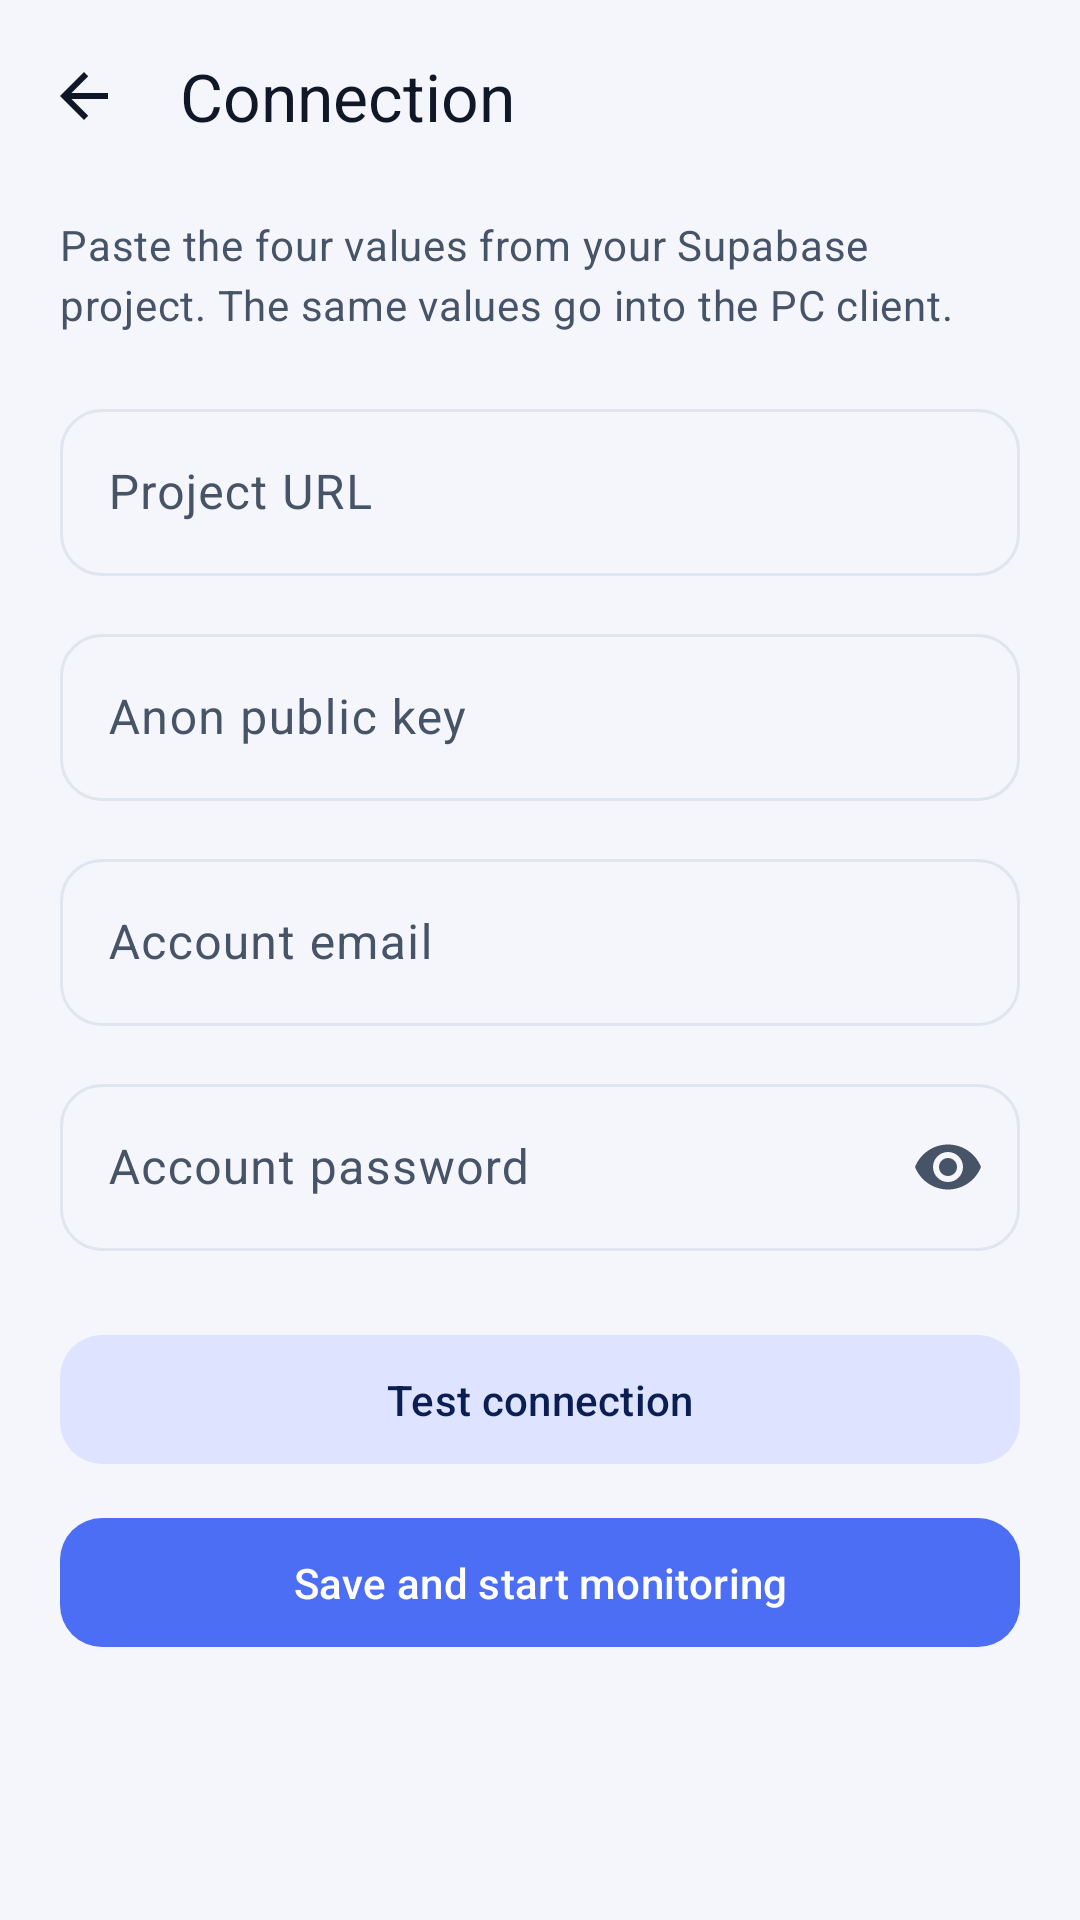

Reconstruct the res/layout file that produces this screen, plus the resources it refers to.
<!-- AndroidManifest.xml: activity theme Theme.RingKeeper.Settings -->
<!-- res/layout/activity_settings.xml -->
<?xml version="1.0" encoding="utf-8"?>
<LinearLayout xmlns:android="http://schemas.android.com/apk/res/android"
    xmlns:app="http://schemas.android.com/apk/res-auto"
    android:layout_width="match_parent"
    android:layout_height="match_parent"
    android:background="?android:attr/colorBackground"
    android:orientation="vertical">

    <com.google.android.material.appbar.MaterialToolbar
        android:id="@+id/toolbar"
        android:layout_width="match_parent"
        android:layout_height="?attr/actionBarSize"
        android:background="?android:attr/colorBackground"
        app:navigationIcon="@drawable/ic_arrow_back"
        app:title="Connection"
        app:titleCentered="false"
        app:titleTextColor="@color/rk_text_primary" />

    <ScrollView
        android:layout_width="match_parent"
        android:layout_height="0dp"
        android:layout_weight="1"
        android:scrollbars="none">

        <LinearLayout
            android:layout_width="match_parent"
            android:layout_height="wrap_content"
            android:orientation="vertical"
            android:paddingHorizontal="20dp"
            android:paddingTop="8dp"
            android:paddingBottom="28dp">

            <TextView
                android:layout_width="match_parent"
                android:layout_height="wrap_content"
                android:text="Paste the four values from your Supabase project. The same values go into the PC client."
                android:textAppearance="@style/TextAppearance.Material3.BodyMedium"
                android:textColor="@color/rk_text_secondary" />

            <com.google.android.material.textfield.TextInputLayout
                android:id="@+id/tilUrl"
                style="@style/Widget.Material3.TextInputLayout.OutlinedBox"
                android:layout_width="match_parent"
                android:layout_height="wrap_content"
                android:layout_marginTop="20dp"
                android:hint="Project URL"
                app:boxCornerRadiusBottomEnd="14dp"
                app:boxCornerRadiusBottomStart="14dp"
                app:boxCornerRadiusTopEnd="14dp"
                app:boxCornerRadiusTopStart="14dp">

                <com.google.android.material.textfield.TextInputEditText
                    android:id="@+id/editUrl"
                    android:layout_width="match_parent"
                    android:layout_height="wrap_content"
                    android:importantForAutofill="no"
                    android:inputType="textUri" />
            </com.google.android.material.textfield.TextInputLayout>

            <com.google.android.material.textfield.TextInputLayout
                android:id="@+id/tilAnonKey"
                style="@style/Widget.Material3.TextInputLayout.OutlinedBox"
                android:layout_width="match_parent"
                android:layout_height="wrap_content"
                android:layout_marginTop="14dp"
                android:hint="Anon public key"
                app:boxCornerRadiusBottomEnd="14dp"
                app:boxCornerRadiusBottomStart="14dp"
                app:boxCornerRadiusTopEnd="14dp"
                app:boxCornerRadiusTopStart="14dp">

                <com.google.android.material.textfield.TextInputEditText
                    android:id="@+id/editAnonKey"
                    android:layout_width="match_parent"
                    android:layout_height="wrap_content"
                    android:importantForAutofill="no"
                    android:inputType="textNoSuggestions" />
            </com.google.android.material.textfield.TextInputLayout>

            <com.google.android.material.textfield.TextInputLayout
                android:id="@+id/tilEmail"
                style="@style/Widget.Material3.TextInputLayout.OutlinedBox"
                android:layout_width="match_parent"
                android:layout_height="wrap_content"
                android:layout_marginTop="14dp"
                android:hint="Account email"
                app:boxCornerRadiusBottomEnd="14dp"
                app:boxCornerRadiusBottomStart="14dp"
                app:boxCornerRadiusTopEnd="14dp"
                app:boxCornerRadiusTopStart="14dp">

                <com.google.android.material.textfield.TextInputEditText
                    android:id="@+id/editEmail"
                    android:layout_width="match_parent"
                    android:layout_height="wrap_content"
                    android:importantForAutofill="no"
                    android:inputType="textEmailAddress" />
            </com.google.android.material.textfield.TextInputLayout>

            <com.google.android.material.textfield.TextInputLayout
                android:id="@+id/tilPassword"
                style="@style/Widget.Material3.TextInputLayout.OutlinedBox"
                android:layout_width="match_parent"
                android:layout_height="wrap_content"
                android:layout_marginTop="14dp"
                android:hint="Account password"
                app:endIconMode="password_toggle"
                app:boxCornerRadiusBottomEnd="14dp"
                app:boxCornerRadiusBottomStart="14dp"
                app:boxCornerRadiusTopEnd="14dp"
                app:boxCornerRadiusTopStart="14dp">

                <com.google.android.material.textfield.TextInputEditText
                    android:id="@+id/editPassword"
                    android:layout_width="match_parent"
                    android:layout_height="wrap_content"
                    android:importantForAutofill="no"
                    android:inputType="textPassword" />
            </com.google.android.material.textfield.TextInputLayout>

            <com.google.android.material.button.MaterialButton
                android:id="@+id/btnTest"
                style="@style/Widget.Material3.Button.TonalButton"
                android:layout_width="match_parent"
                android:layout_height="wrap_content"
                android:layout_marginTop="24dp"
                android:paddingVertical="12dp"
                android:text="Test connection"
                app:cornerRadius="14dp" />

            <com.google.android.material.button.MaterialButton
                android:id="@+id/btnSave"
                android:layout_width="match_parent"
                android:layout_height="wrap_content"
                android:layout_marginTop="10dp"
                android:paddingVertical="12dp"
                android:text="Save and start monitoring"
                app:cornerRadius="14dp" />

        </LinearLayout>
    </ScrollView>
</LinearLayout>
<!-- resources referenced by this layout -->
<resources>
  <color name="rk_text_primary">#101828</color>
  <color name="rk_text_secondary">#475467</color>
  <!-- drawable ic_arrow_back (drawable) -->
  <vector xmlns:android="http://schemas.android.com/apk/res/android"
      android:width="24dp"
      android:height="24dp"
      android:viewportWidth="24"
      android:viewportHeight="24"
      android:tint="@color/rk_text_primary">
      <path
          android:fillColor="#FFFFFF"
          android:pathData="M20,11H7.83l5.59,-5.59L12,4l-8,8 8,8 1.41,-1.41L7.83,13H20v-2z" />
  </vector>
  <style name="Theme.RingKeeper.Settings" parent="Theme.RingKeeper" />
  <style name="Theme.RingKeeper" parent="Theme.Material3.DayNight.NoActionBar">
          <item name="colorPrimary">@color/rk_brand</item>
          <item name="colorOnPrimary">@color/rk_on_brand</item>
          <item name="colorPrimaryContainer">@color/rk_brand_container</item>
          <item name="colorOnPrimaryContainer">@color/rk_on_brand_container</item>
  
          <item name="colorSecondary">@color/rk_brand</item>
          <item name="colorOnSecondary">@color/rk_on_brand</item>
          <item name="colorSecondaryContainer">@color/rk_brand_container</item>
          <item name="colorOnSecondaryContainer">@color/rk_on_brand_container</item>
  
          <item name="android:colorBackground">@color/rk_bg</item>
          <item name="colorSurface">@color/rk_surface</item>
          <item name="colorOnSurface">@color/rk_text_primary</item>
          <item name="colorSurfaceVariant">@color/rk_surface_variant</item>
          <item name="colorOnSurfaceVariant">@color/rk_text_secondary</item>
          <item name="colorSurfaceContainer">@color/rk_surface_container</item>
          <item name="colorSurfaceContainerLow">@color/rk_surface</item>
          <item name="colorSurfaceContainerHigh">@color/rk_surface_variant</item>
          <item name="colorOutline">@color/rk_outline</item>
          <item name="colorOutlineVariant">@color/rk_outline</item>
  
          <item name="colorError">@color/rk_danger</item>
  
          <item name="android:statusBarColor">@color/rk_bg</item>
          <item name="android:navigationBarColor">@color/rk_bg</item>
          <item name="android:windowLightStatusBar">@bool/rk_light_status_bar</item>
      </style>
  <color name="rk_brand">#4C6EF5</color>
  <color name="rk_on_brand">#FFFFFF</color>
  <color name="rk_brand_container">#DEE4FF</color>
  <color name="rk_on_brand_container">#0A1E52</color>
  <color name="rk_bg">#F4F6FB</color>
  <color name="rk_surface">#FFFFFF</color>
  <color name="rk_surface_variant">#EEF1F7</color>
  <color name="rk_surface_container">#FFFFFF</color>
  <color name="rk_outline">#E1E5EE</color>
  <color name="rk_danger">#B42318</color>
</resources>
